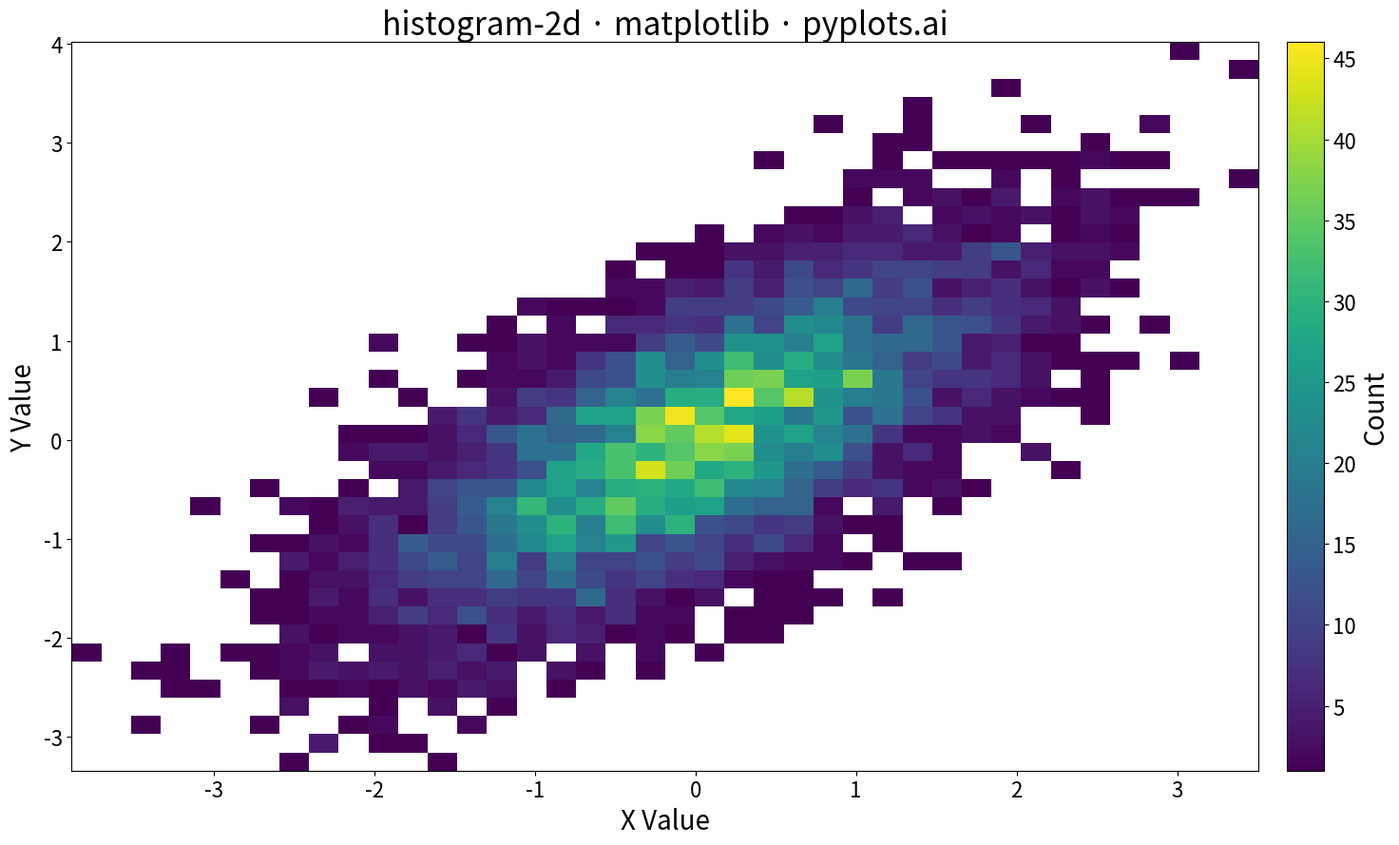

Source code (Python):
""" pyplots.ai
histogram-2d: 2D Histogram Heatmap
Library: matplotlib 3.10.8 | Python 3.13.11
Quality: 91/100 | Created: 2025-12-25
"""

import matplotlib.pyplot as plt
import numpy as np


# Data - bivariate normal with correlation (5000 points to show density patterns)
np.random.seed(42)
n_points = 5000
mean = [0, 0]
cov = [[1, 0.7], [0.7, 1]]  # Positive correlation
data = np.random.multivariate_normal(mean, cov, n_points)
x = data[:, 0]
y = data[:, 1]

# Create figure with colorbar space
fig, ax = plt.subplots(figsize=(16, 9))

# 2D histogram with perceptually uniform colormap
h = ax.hist2d(
    x,
    y,
    bins=40,
    cmap="viridis",
    cmin=1,  # Don't show empty bins
)

# Add colorbar
cbar = fig.colorbar(h[3], ax=ax, pad=0.02)
cbar.set_label("Count", fontsize=20)
cbar.ax.tick_params(labelsize=16)

# Labels and styling
ax.set_xlabel("X Value", fontsize=20)
ax.set_ylabel("Y Value", fontsize=20)
ax.set_title("histogram-2d · matplotlib · pyplots.ai", fontsize=24)
ax.tick_params(axis="both", labelsize=16)

plt.tight_layout()
plt.savefig("plot.png", dpi=300, bbox_inches="tight")
